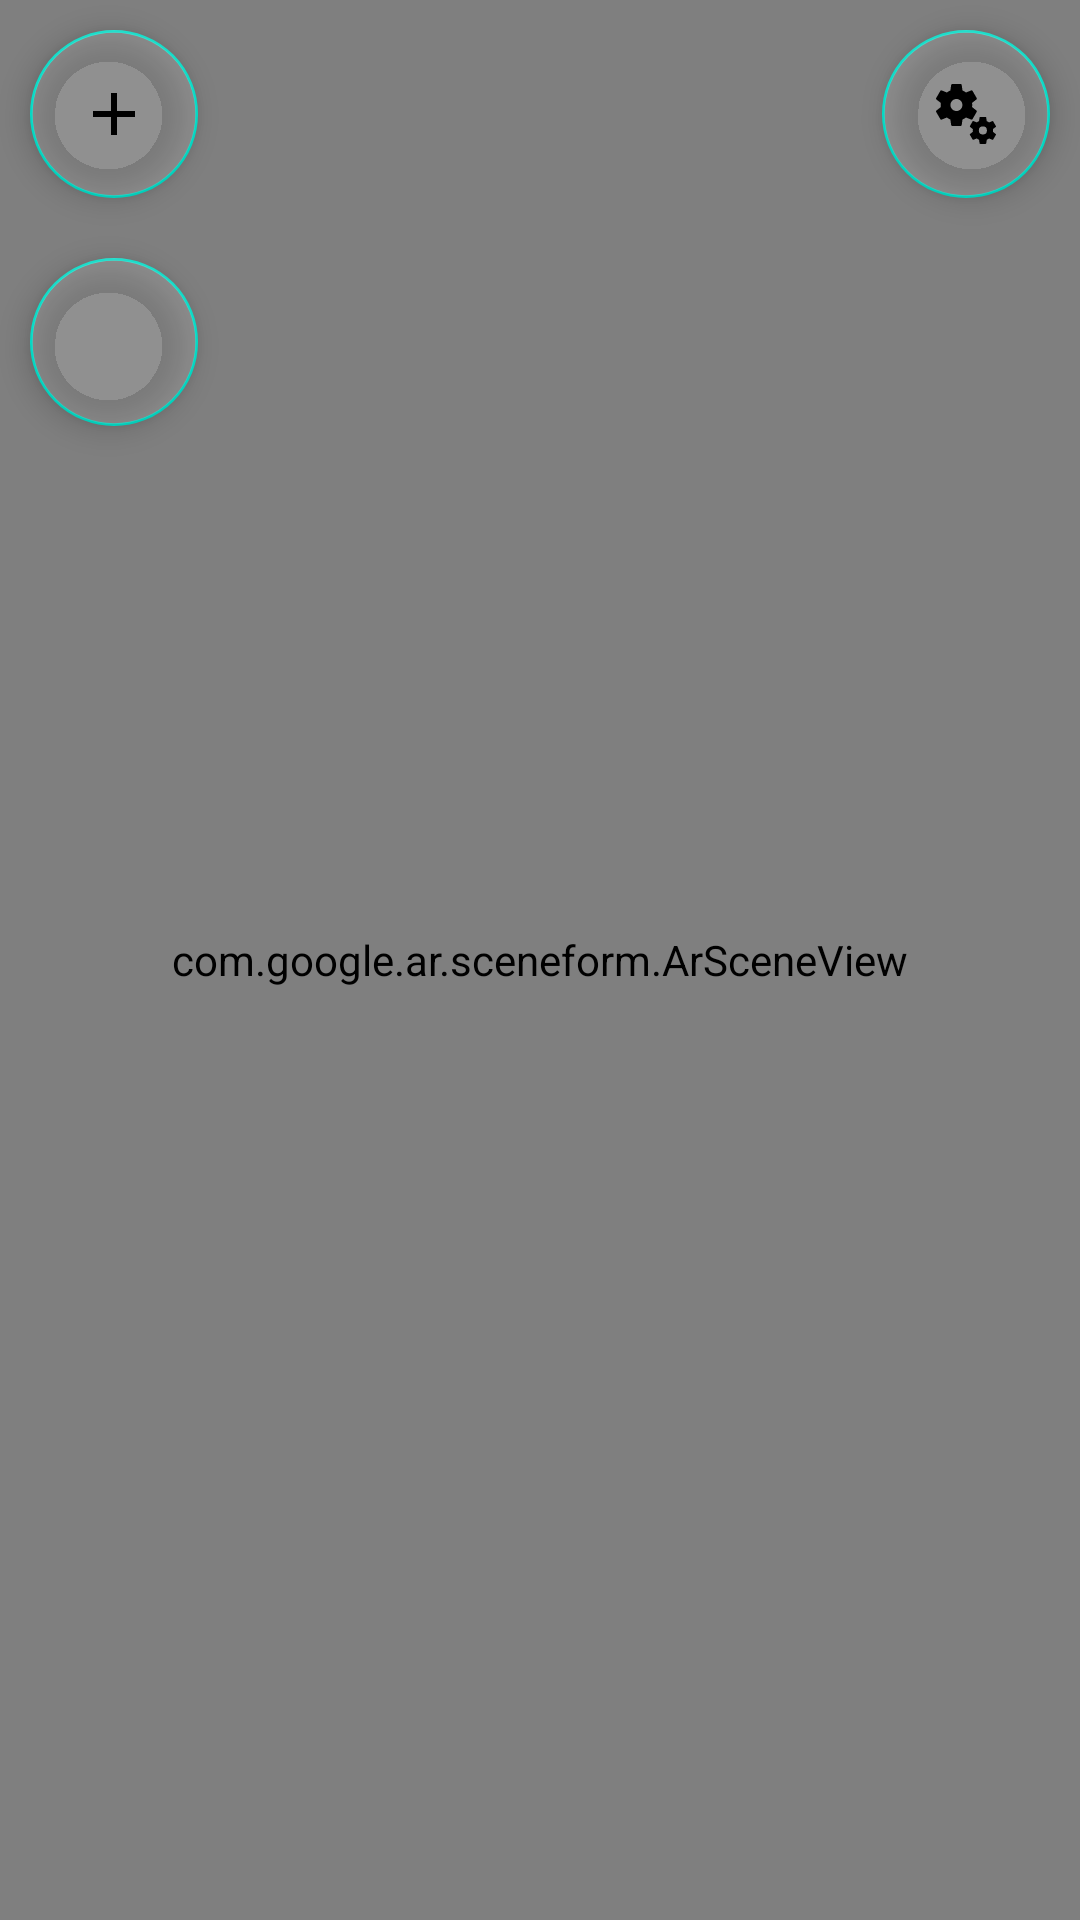

Android layout source for this screen:
<!-- AndroidManifest.xml: application theme Theme.MeasureAR -->
<!-- res/layout/activity_main.xml -->
<FrameLayout xmlns:android="http://schemas.android.com/apk/res/android"
    xmlns:tools="http://schemas.android.com/tools"
    android:layout_width="match_parent"
    android:layout_height="match_parent"
    tools:context=".MainActivity">

    <RelativeLayout
        android:layout_width="match_parent"
        android:layout_height="match_parent">


    <com.google.ar.sceneform.ArSceneView
        android:id="@+id/surfaceview"
        android:layout_width="match_parent"
        android:layout_height="match_parent" />

        <com.google.android.material.floatingactionbutton.FloatingActionButton
            android:id="@+id/delete_buttom"
            android:layout_width="wrap_content"
            android:layout_height="wrap_content"
            android:layout_alignParentLeft="true"
            android:layout_below="@+id/add_buttom"
            android:layout_margin="10dp"
            android:backgroundTint="@color/white"
            android:src="@drawable/ic_baseline_delete_24px" />

    <com.google.android.material.floatingactionbutton.FloatingActionButton
        android:id="@+id/add_buttom"
        android:layout_width="wrap_content"
        android:layout_height="wrap_content"
        android:layout_margin="10dp"
        android:layout_alignParentTop="true"
        android:backgroundTint="@color/white"
        android:background="@color/white"
        android:src="@drawable/ic_baseline_add_24px" />

        <com.google.android.material.floatingactionbutton.FloatingActionButton
            android:id="@+id/settings_button"
            android:layout_width="wrap_content"
            android:layout_height="wrap_content"
            android:layout_margin="10dp"
            android:backgroundTint="@color/white"
            android:layout_alignParentRight="true"
            android:src="@drawable/ic_baseline_settings_24px" />




    </RelativeLayout>

</FrameLayout>
<!-- resources referenced by this layout -->
<resources>
  <color name="white">#22FFFFFF</color>
  <!-- drawable ic_baseline_add_24px (drawable) -->
  <?xml version="1.0" encoding="UTF-8"?>
  <vector
      xmlns:android="http://schemas.android.com/apk/res/android"
      android:width="24dp"
      android:height="24dp"
      android:viewportHeight="24.0"
      android:viewportWidth="24.0">
    <path
        android:fillColor="#FFFFFFFF"
        android:pathData="M19,13h-6v6h-2v-6H5v-2h6V5h2v6h6v2z" />
  </vector>
  <!-- drawable ic_baseline_settings_24px (drawable) -->
  <?xml version="1.0" encoding="UTF-8"?>
  <vector
      xmlns:android="http://schemas.android.com/apk/res/android"
      android:width="24dp"
      android:height="24dp"
      android:viewportHeight="24.0"
      android:viewportWidth="24.0">
      <path
          android:fillColor="#FFFFFFFF"
          android:pathData="M14.17 13.71l1.4-2.42c.09-.15.05-.34-.08-.45l-1.48-1.16c.03-.22.05-.45.05-.68s-.02-.46-.05-.69l1.48-1.16c.13-.11.17-.3.08-.45l-1.4-2.42c-.09-.15-.27-.21-.43-.15l-1.74.7c-.36-.28-.75-.51-1.18-.69l-.26-1.85a.364.364 0 0 0-.35-.29h-2.8c-.17 0-.32.13-.35.3L6.8 4.15c-.42.18-.82.41-1.18.69l-1.74-.7c-.16-.06-.34 0-.43.15l-1.4 2.42c-.09.15-.05.34.08.45l1.48 1.16c-.03.22-.05.45-.05.68s.02.46.05.69l-1.48 1.16c-.13.11-.17.3-.08.45l1.4 2.42c.09.15.27.21.43.15l1.74-.7c.36.28.75.51 1.18.69l.26 1.85c.03.16.18.29.35.29h2.8c.17 0 .32-.13.35-.3l.26-1.85c.42-.18.82-.41 1.18-.69l1.74.7c.16.06.34 0 .43-.15zM8.81 11c-1.1 0-2-.9-2-2s.9-2 2-2s2 .9 2 2s-.9 2-2 2zm13.11 7.67l-.96-.74c.02-.14.04-.29.04-.44c0-.15-.01-.3-.04-.44l.95-.74c.08-.07.11-.19.05-.29l-.9-1.55c-.05-.1-.17-.13-.28-.1l-1.11.45c-.23-.18-.48-.33-.76-.44l-.17-1.18a.216.216 0 0 0-.21-.2h-1.79c-.11 0-.21.08-.22.19l-.17 1.18c-.27.12-.53.26-.76.44l-1.11-.45a.23.23 0 0 0-.28.1l-.9 1.55c-.05.1-.04.22.05.29l.95.74a3.145 3.145 0 0 0 0 .88l-.95.74c-.08.07-.11.19-.05.29l.9 1.55c.05.1.17.13.28.1l1.11-.45c.23.18.48.33.76.44l.17 1.18c.02.11.11.19.22.19h1.79c.11 0 .21-.08.22-.19l.17-1.18c.27-.12.53-.26.75-.44l1.12.45c.1.04.22 0 .28-.1l.9-1.55c.06-.09.03-.21-.05-.28zm-4.29.16a1.35 1.35 0 1 1 .001-2.701a1.35 1.35 0 0 1-.001 2.701z" />
  </vector>
  <style name="Theme.MeasureAR" parent="Theme.MaterialComponents.DayNight.DarkActionBar">
          
          <item name="colorPrimary">@color/purple_500</item>
          <item name="colorPrimaryVariant">@color/purple_700</item>
          <item name="colorOnPrimary">@color/white</item>
          
          <item name="colorSecondary">@color/teal_200</item>
          <item name="colorSecondaryVariant">@color/teal_700</item>
          <item name="colorOnSecondary">@color/black</item>
          
          <item name="android:statusBarColor" tools:targetApi="l">?attr/colorPrimaryVariant</item>
          
      </style>
  <color name="purple_500">#FF6200EE</color>
  <color name="purple_700">#FF3700B3</color>
  <color name="teal_200">#FF03DAC5</color>
  <color name="teal_700">#FF018786</color>
  <color name="black">#FF000000</color>
</resources>
